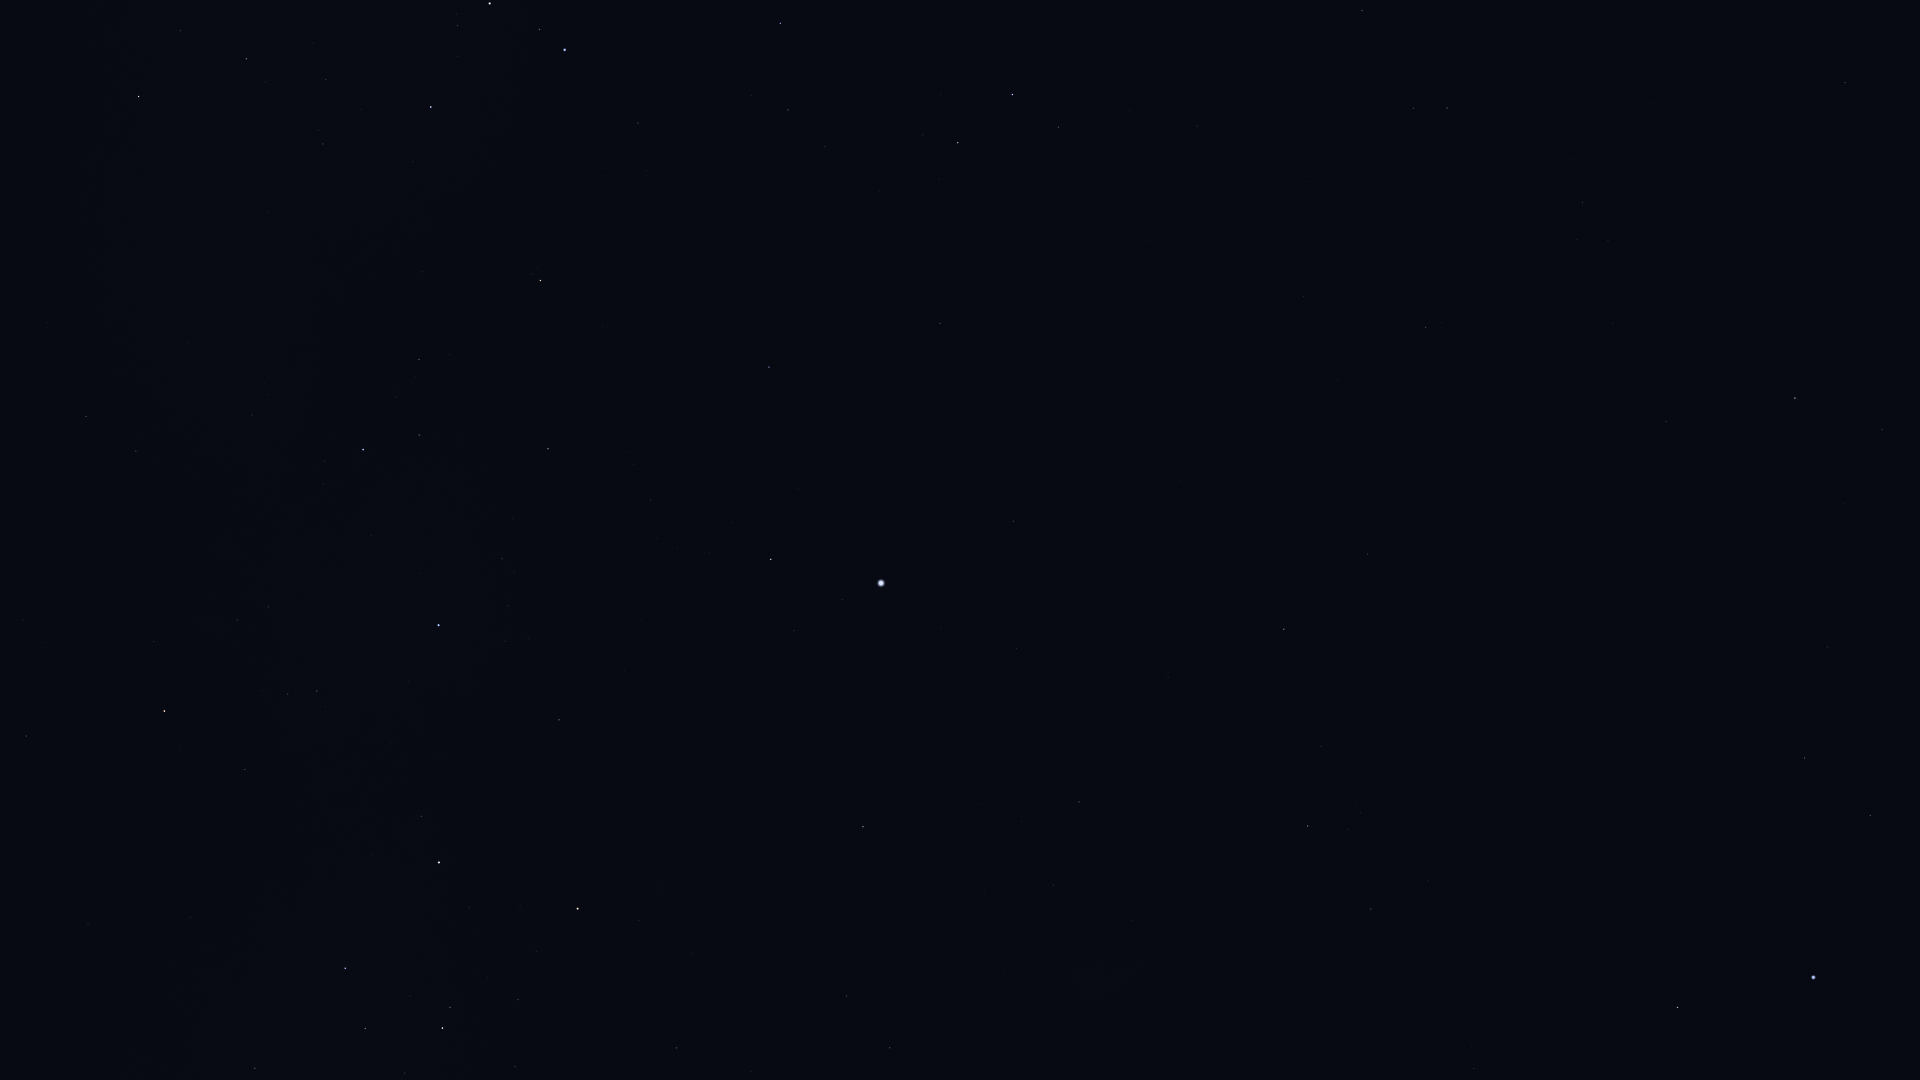

The table this chart was drawn from, first rows:
Star_ID, Name, X, Y
7588, Achernar, 1813, 977
9007, HIP 9007, 1870, 816
9236, HIP 9236, 1677, 1007
10602, HIP 10602, 1805, 758
11407, HIP 11407, 1827, 647
12394, HIP 12394, 1474, 1069
12413, HIP 12413, 1845, 504
12484, HIP 12484, 1678, 769
12486, HIP 12486, 1882, 429
13847, Acamar, 1795, 398
14240, HIP 14240, 1537, 843
14879, Dalim, 1845, 83
15510, HIP 15510, 1666, 421
15578, Intan, 1752, 187
17096, Tupi, 1493, 629
17440, HIP 17440, 1371, 909
17797, HIP 17797, 1577, 240
17874, HIP 17874, 1583, 202
18597, HIP 18597, 1360, 813
19747, HIP 19747, 1426, 327
19780, HIP 19780, 1308, 826
19893, HIP 19893, 1368, 554
19921, HIP 19921, 1321, 746
21248, Beemim, 1413, 108
21060, HIP 21060, 1337, 380
21281, HIP 21281, 1284, 629
21393, Theemin, 1362, 11
21770, HIP 21770, 1303, 296
21861, HIP 21861, 1309, 176
21949, HIP 21949, 1192, 1022
25859, HIP 25859, 1059, 127
26069, HIP 26069, 1079, 802
26634, Phact, 1013, 95
27100, HIP 27100, 1053, 885
27321, HIP 27321, 1014, 521
27530, HIP 27530, 1017, 648
27628, Wazn, 958, 143
27890, HIP 27890, 1022, 821
28199, HIP 28199, 923, 135
28328, HIP 28328, 940, 323
29034, Elkurud, 880, 191
29550, Amadioha, 816, 12
30122, Furud, 781, 23
30277, HIP 30277, 788, 110
30438, Canopus, 881, 583
31685, HIP 31685, 769, 367
31895, Nosaxa, 795, 498
32607, HIP 32607, 863, 827
32759, HIP 32759, 638, 123
32768, HIP 32768, 771, 559
33579, Adhara, 565, 50
33856, Nganurganity, 540, 29
34444, Wezen, 490, 3
34481, HIP 34481, 890, 1048
35037, HIP 35037, 457, 25
35228, HIP 35228, 847, 996
35264, HIP 35264, 541, 280
35904, Aludra, 431, 107
36377, HIP 36377, 548, 449
38041, Tapecue, 605, 731
... 20 more rows
